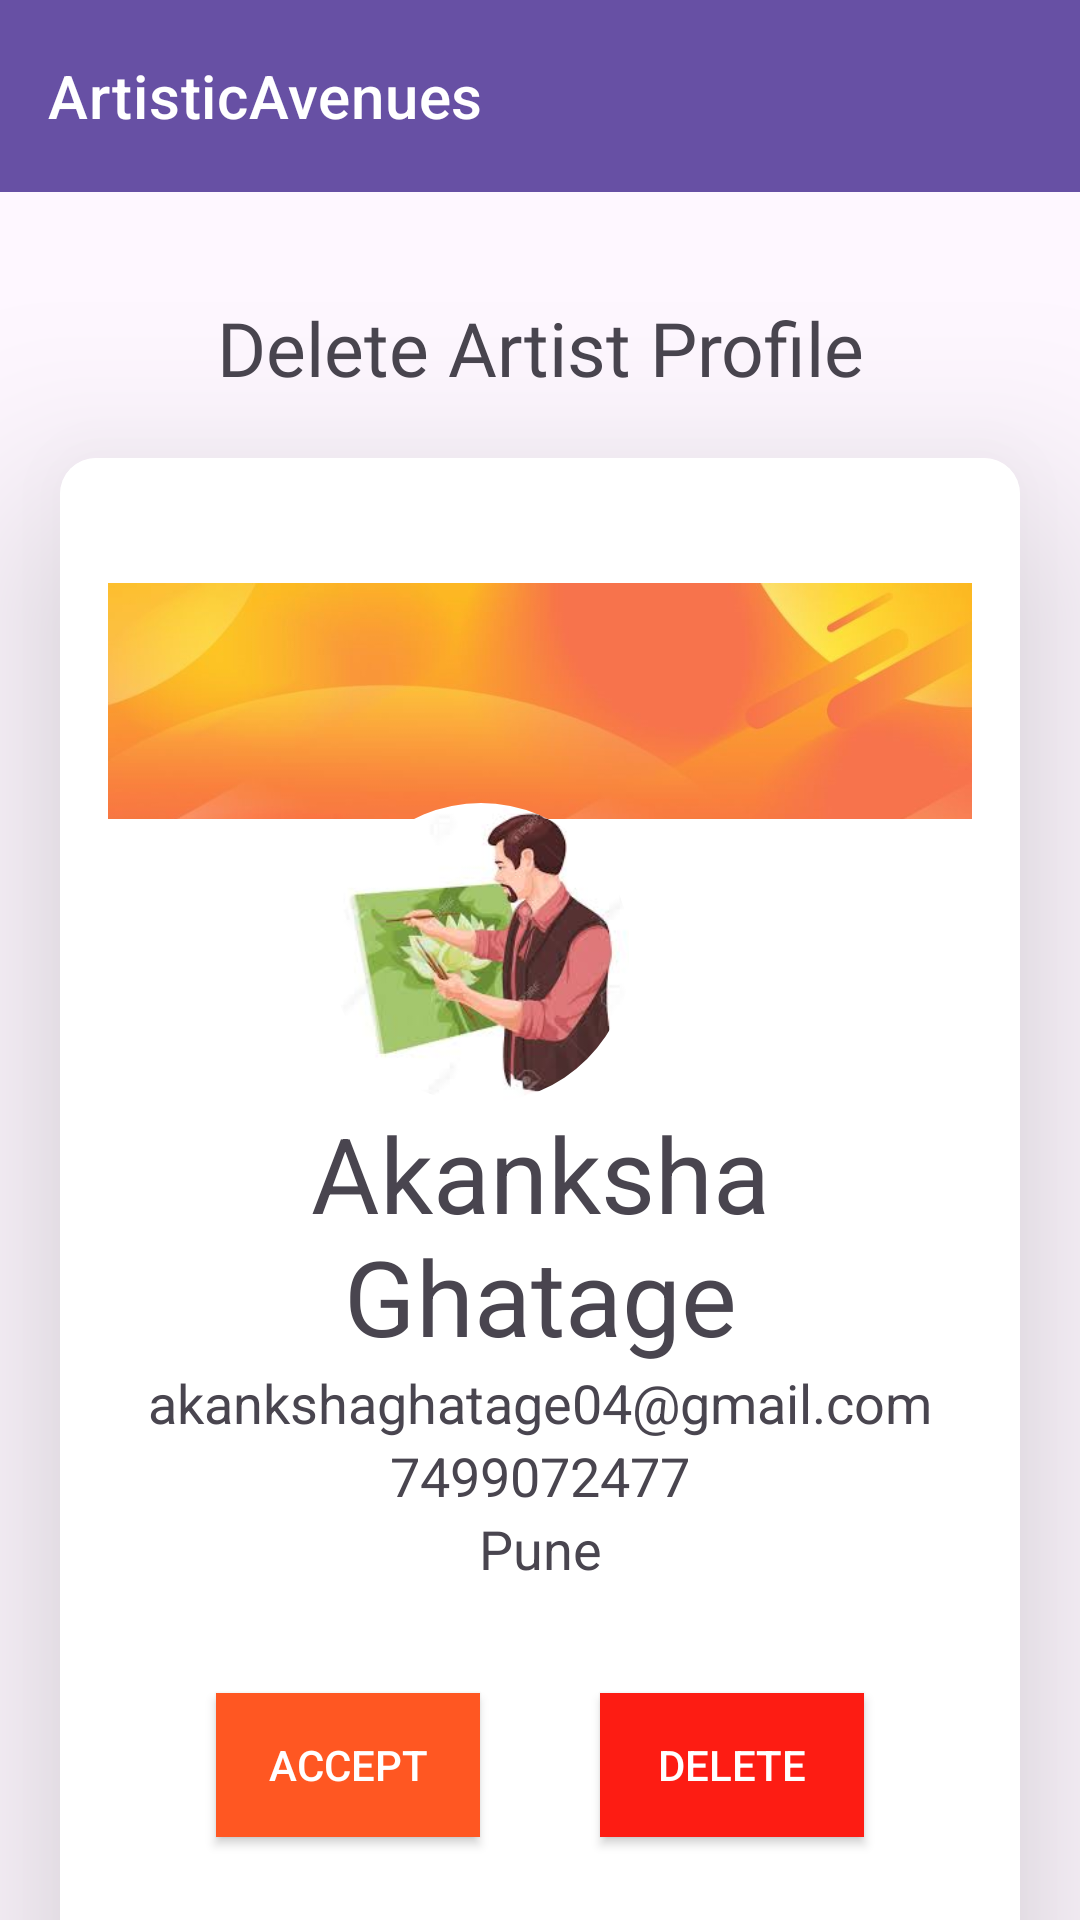

The Android layout XML behind this screen, and the referenced resources:
<!-- AndroidManifest.xml: application theme Theme.ArtisticAvenues -->
<!-- res/layout/activity_admin_verify_artist.xml -->
<?xml version="1.0" encoding="utf-8"?>
<androidx.constraintlayout.widget.ConstraintLayout xmlns:android="http://schemas.android.com/apk/res/android"
    xmlns:app="http://schemas.android.com/apk/res-auto"
    xmlns:tools="http://schemas.android.com/tools"
    android:layout_width="match_parent"
    android:layout_height="match_parent"
    tools:context=".AdminVerifyArtist">

    <com.google.android.material.appbar.AppBarLayout
        android:id="@+id/appbar"
        android:layout_width="match_parent"
        android:layout_height="wrap_content"
        style="@style/Widget.MaterialComponents.AppBarLayout.PrimarySurface"
        android:fitsSystemWindows="true"
        android:layout_marginTop="0dp"
        tools:ignore="MissingConstraints">

        <com.google.android.material.appbar.MaterialToolbar
            android:id="@+id/topAppBar"
            android:layout_width="match_parent"
            android:layout_height="?attr/actionBarSize"
            app:title="ArtisticAvenues"

            style="@style/Widget.MaterialComponents.Toolbar.PrimarySurface"
            android:background="@android:color/transparent"
            android:elevation="0dp" />

    </com.google.android.material.appbar.AppBarLayout>

    <TextView
        android:id="@+id/del"
        android:layout_width="match_parent"
        android:layout_height="wrap_content"
        android:fontFamily="@font/muli_bold"
        android:gravity="center_horizontal"
        android:text="Delete Artist Profile"
        android:textSize="25dp"

        android:layout_marginTop="35dp"

        app:layout_constraintTop_toBottomOf="@+id/appbar" />

    <androidx.cardview.widget.CardView

        android:id="@+id/cardView"
        android:layout_width="match_parent"
        android:layout_height="wrap_content"
        android:layout_margin="20dp"
        app:cardCornerRadius="12dp"
        app:cardElevation="40dp"
        app:layout_constraintTop_toBottomOf="@+id/del">
        
        <LinearLayout
            android:layout_width="match_parent"
            android:layout_height="wrap_content"
            android:background="@color/white"
            android:orientation="vertical"
            android:padding="16dp">
            
            <androidx.constraintlayout.widget.ConstraintLayout
                android:layout_width="match_parent"
                android:layout_height="wrap_content"
                android:padding="0dp">

                <ImageView
                    android:id="@+id/imageView44"
                    android:layout_width="match_parent"
                    android:layout_height="130dp"
                    android:layout_marginTop="0dp"
                    app:layout_constraintTop_toTopOf="parent"
                    app:srcCompat="@drawable/background1"
                    tools:ignore="MissingConstraints"
                    tools:layout_editor_absoluteX="-2dp" />

                <com.google.android.material.imageview.ShapeableImageView
                    android:id="@+id/imvCornerShapeOne"
                    android:layout_width="100dp"
                    android:layout_height="100dp"
                    android:layout_marginStart="84dp"
                    android:layout_marginTop="-15dp"
                    android:layout_marginEnd="115dp"
                    android:src="@drawable/artist"
                    app:layout_constraintBottom_toBottomOf="parent"
                    app:layout_constraintEnd_toEndOf="@+id/imageView44"
                    app:layout_constraintHorizontal_bias="0.875"
                    app:layout_constraintStart_toStartOf="@+id/imageView44"
                    app:layout_constraintTop_toTopOf="@+id/imageView44"
                    app:layout_constraintVertical_bias="0.381"
                    app:shapeAppearanceOverlay="@style/Circular" />

                <TextView
                    android:id="@+id/textView"
                    android:layout_width="match_parent"
                    android:layout_height="wrap_content"
                    android:gravity="center_horizontal"
                    android:text="Akanksha Ghatage"
                    android:textSize="35dp"
                    app:layout_constraintTop_toBottomOf="@+id/imvCornerShapeOne"
                    tools:layout_editor_absoluteX="193dp" />

                



                <TextView
                    android:id="@+id/textView2"
                    android:layout_width="match_parent"
                    android:layout_height="wrap_content"
                    android:gravity="center_horizontal"
                    android:text="akankshaghatage04@gmail.com"
                    android:textSize="18dp"
                    app:layout_constraintTop_toBottomOf="@+id/textView"
                    tools:layout_editor_absoluteX="193dp" />

                <TextView
                    android:id="@+id/textView3"
                    android:layout_width="match_parent"
                    android:layout_height="wrap_content"
                    android:gravity="center_horizontal"
                    android:text="7499072477"
                    android:textSize="18dp"
                    app:layout_constraintTop_toBottomOf="@+id/textView2"
                    tools:layout_editor_absoluteX="193dp" />

                <TextView
                    android:id="@+id/textView4"
                    android:layout_width="match_parent"
                    android:layout_height="wrap_content"
                    android:gravity="center_horizontal"
                    android:text="Pune"
                    android:textSize="18dp"
                    app:layout_constraintTop_toBottomOf="@+id/textView3"
                    tools:layout_editor_absoluteX="193dp" />

            </androidx.constraintlayout.widget.ConstraintLayout>


            

                
                

                 
              

            

            
            <LinearLayout
                android:layout_width="match_parent"
                android:layout_height="wrap_content"
                android:gravity="center_horizontal"
                android:orientation="horizontal"
                android:padding="16dp">

                <androidx.appcompat.widget.AppCompatButton
                    android:id="@+id/accept"
                    android:layout_width="wrap_content"
                    android:layout_height="wrap_content"
                    android:layout_margin="20dp"
                    android:background="@color/orange"
                    android:text="Accept"
                    android:textColor="@color/white" />

                <androidx.appcompat.widget.AppCompatButton
                    android:id="@+id/delete"
                    android:layout_width="wrap_content"
                    android:layout_height="wrap_content"
                    android:layout_margin="20dp"
                    android:background="@color/red"
                    android:text="Delete"
                    android:textColor="@color/white" />

            </LinearLayout>

        </LinearLayout>

    </androidx.cardview.widget.CardView>

</androidx.constraintlayout.widget.ConstraintLayout>
<!-- resources referenced by this layout -->
<resources>
  <color name="black">#FF000000</color>
  <color name="orange">#FF5722</color>
  <color name="red">#FD1C13</color>
  <color name="white">#FFFFFFFF</color>
  <!-- drawable artist: jpg bitmap (drawable, 6211 bytes) -->
  <!-- drawable background1: jpg bitmap (drawable, 14306 bytes) -->
  <!-- drawable border (drawable) -->
  <?xml version="1.0" encoding="utf-8"?>
  
  <layer-list xmlns:android="http://schemas.android.com/apk/res/android">
      <item android:drawable="@android:drawable/editbox_background" />
      <item android:right="1dp">
          <shape>
              <solid android:color="@android:color/transparent" />
              <stroke
                  android:width="1dp"
                  android:color="@color/black" />
          </shape>
      </item>
  </layer-list>
  <style name="Circular">
          <item name="cornerSize">50%</item>
      </style>
  <style name="Theme.ArtisticAvenues" parent="Base.Theme.ArtisticAvenues" />
  <style name="Base.Theme.ArtisticAvenues" parent="Theme.Material3.DayNight.NoActionBar">
          
          
      </style>
</resources>
